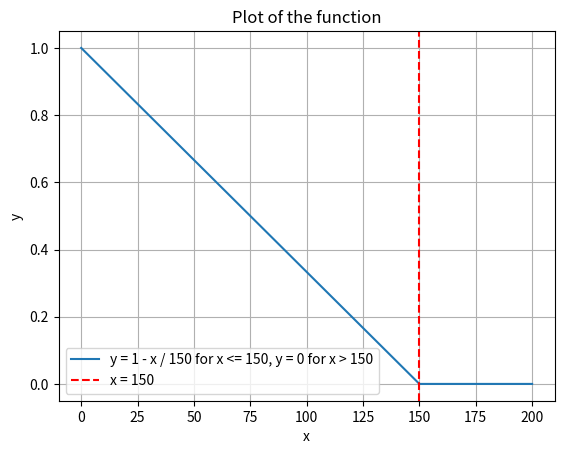

Recreate this plot in Python.
import numpy as np
import matplotlib.pyplot as plt

# 定义 x 和 y
x = np.linspace(0, 200, 1000)  # 生成从0到200的1000个点
y = np.where(x <= 150, 1 - x / 150, 0)  # 当 x <= 150 时，y = 1 - x / 150；否则 y = 0

# 绘制图形
plt.plot(x, y, label="y = 1 - x / 150 for x <= 150, y = 0 for x > 150")
plt.xlabel('x')
plt.ylabel('y')
plt.title('Plot of the function')
plt.axvline(150, color='r', linestyle='--', label='x = 150')  # 在x = 150处添加垂直线
plt.legend()
plt.grid(True)
plt.show()
